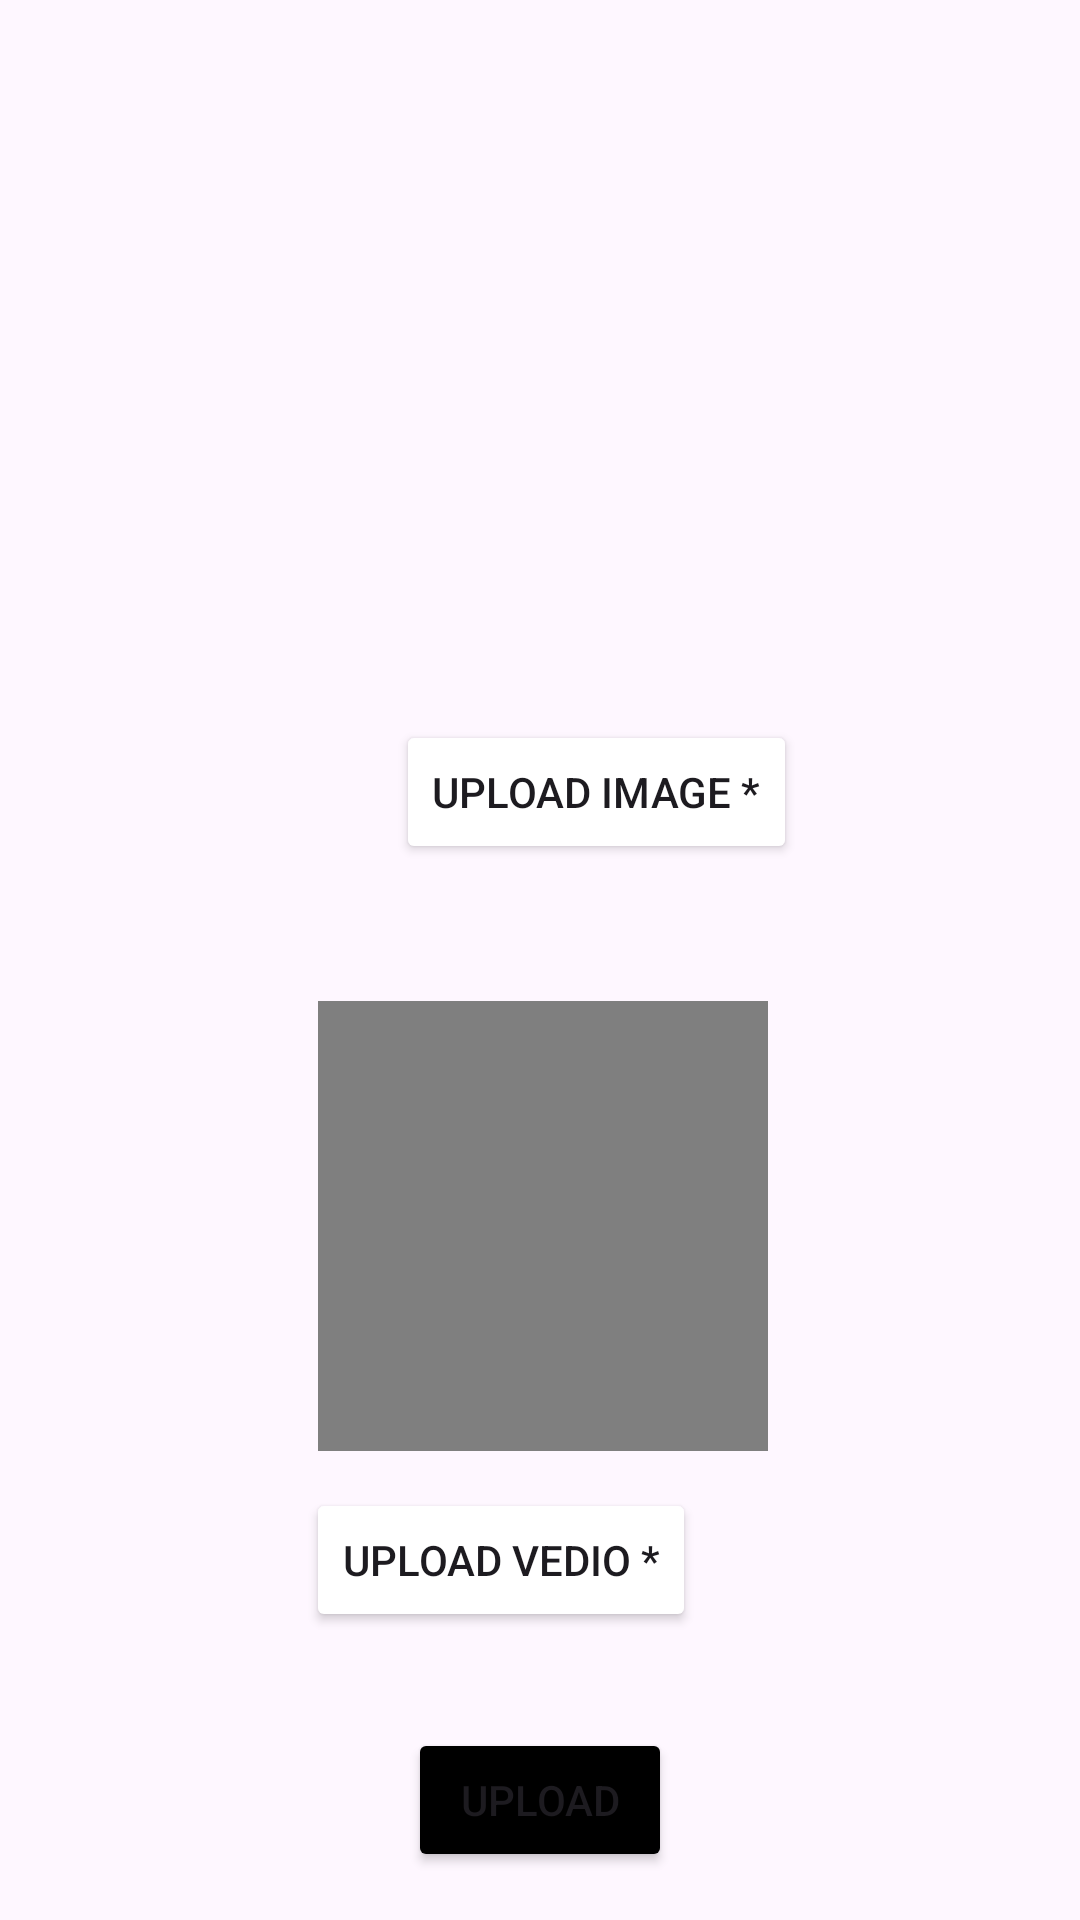

Reconstruct the res/layout file that produces this screen, plus the resources it refers to.
<!-- AndroidManifest.xml: application theme Theme.DigitalSeva -->
<!-- res/layout/fragment_upload.xml -->
<?xml version="1.0" encoding="utf-8"?>
<androidx.constraintlayout.widget.ConstraintLayout xmlns:android="http://schemas.android.com/apk/res/android"
    xmlns:app="http://schemas.android.com/apk/res-auto"
    xmlns:tools="http://schemas.android.com/tools"
    android:layout_width="match_parent"
    android:layout_height="match_parent"
    tools:context=".UploadFragment">

    <ImageView
        android:id="@+id/pickedImage"
        android:layout_width="150dp"
        android:layout_height="150dp"
        app:layout_constraintBottom_toBottomOf="parent"
        app:layout_constraintEnd_toEndOf="parent"
        app:layout_constraintHorizontal_bias="0.498"
        app:layout_constraintStart_toStartOf="parent"
        app:layout_constraintTop_toTopOf="parent"
        app:layout_constraintVertical_bias="0.139"
        tools:ignore="MissingConstraints"></ImageView>

    <VideoView
        android:id="@+id/pickedvideo"
        android:layout_width="150dp"
        android:layout_height="150dp"
        app:layout_constraintBottom_toBottomOf="parent"
        app:layout_constraintEnd_toEndOf="parent"
        app:layout_constraintHorizontal_bias="0.505"
        app:layout_constraintStart_toStartOf="parent"
        app:layout_constraintTop_toTopOf="parent"
        app:layout_constraintVertical_bias="0.681"
        tools:ignore="MissingConstraints"></VideoView>

    <Button
        android:id="@+id/select_image"
        android:layout_width="wrap_content"
        android:layout_height="wrap_content"
        android:layout_marginStart="132dp"
        android:layout_marginBottom="352dp"
        android:backgroundTint="@color/purple"
        android:text="Upload Image *"
        app:layout_constraintBottom_toBottomOf="parent"
        app:layout_constraintStart_toStartOf="parent"></Button>

    <Button
        android:id="@+id/select_video"
        android:layout_width="wrap_content"
        android:layout_height="wrap_content"
        android:layout_marginEnd="128dp"
        android:layout_marginBottom="96dp"
        android:backgroundTint="@color/purple"
        android:text="Upload Vedio *"
        app:layout_constraintBottom_toBottomOf="parent"
        app:layout_constraintEnd_toEndOf="parent"></Button>

    <Button
        android:layout_width="wrap_content"
        android:layout_height="wrap_content"
        android:id="@+id/imgvideo"
        android:text="Upload"
        app:layout_constraintBottom_toBottomOf="parent"
        app:layout_constraintEnd_toEndOf="parent"
        app:layout_constraintStart_toStartOf="parent"
        app:layout_constraintTop_toTopOf="parent"
        app:layout_constraintVertical_bias="0.973"
        android:backgroundTint="@color/black"
        tools:ignore="MissingConstraints">
    </Button>
</androidx.constraintlayout.widget.ConstraintLayout>
<!-- resources referenced by this layout -->
<resources>
  <style name="Theme.DigitalSeva" parent="Base.Theme.DigitalSeva" />
  <style name="Base.Theme.DigitalSeva" parent="Theme.Material3.DayNight.NoActionBar">
          
          
      </style>
  <!-- not gathered from this repository: default colours our renderer supplied (Android Studio template values) -->
  <color name="black">#FF000000</color>
</resources>
